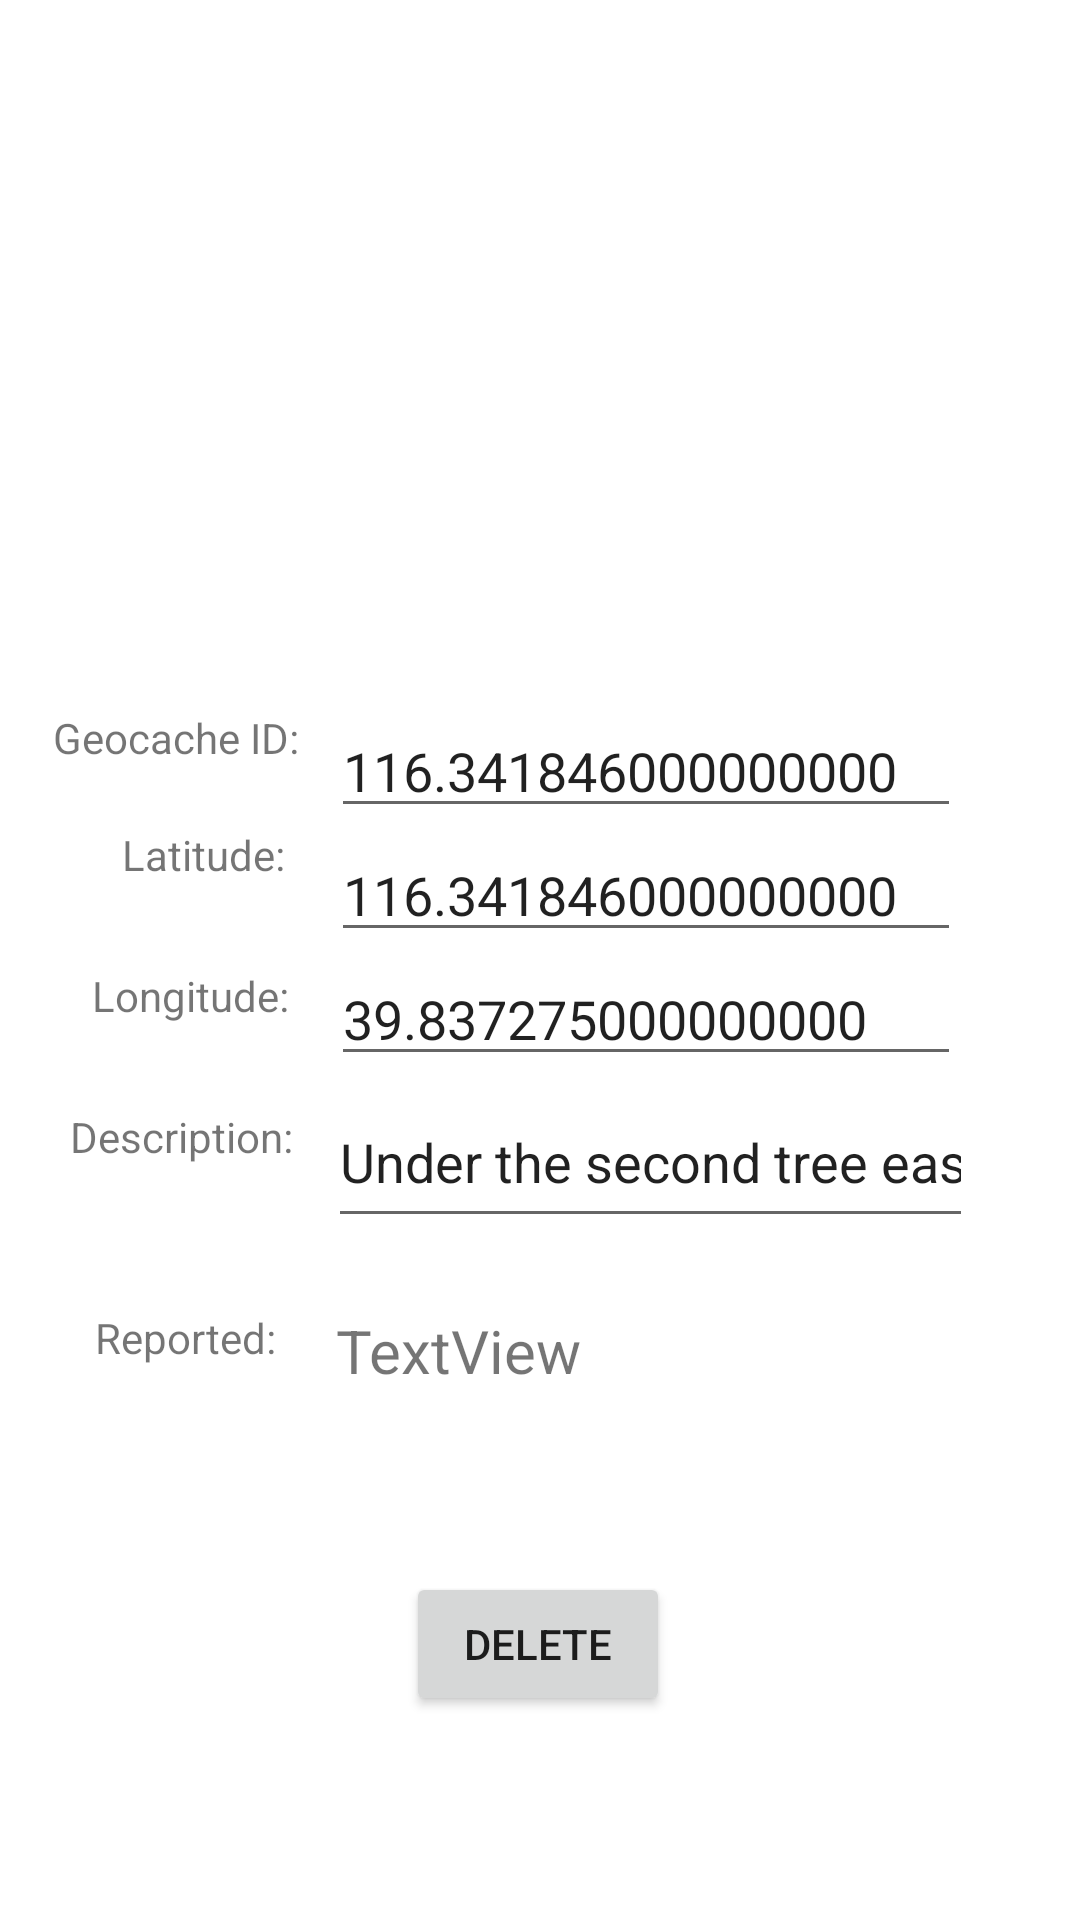

Write the Android layout XML for this screen, with the resource values it uses.
<!-- AndroidManifest.xml: application theme Theme.Geocache -->
<!-- res/layout/activity_admin_view_geocache.xml -->
<?xml version="1.0" encoding="utf-8"?>
<androidx.constraintlayout.widget.ConstraintLayout xmlns:android="http://schemas.android.com/apk/res/android"
    xmlns:app="http://schemas.android.com/apk/res-auto"
    xmlns:tools="http://schemas.android.com/tools"
    android:layout_width="match_parent"
    android:layout_height="match_parent">

    <EditText
        android:id="@+id/editTextTextID"
        android:layout_width="wrap_content"
        android:layout_height="wrap_content"
        android:ems="10"
        android:inputType="textPersonName|numberDecimal"
        android:text="116.341846000000000"
        app:layout_constraintBottom_toTopOf="@+id/editTextLatitudes"
        app:layout_constraintEnd_toEndOf="parent"
        app:layout_constraintHorizontal_bias="0.736"
        app:layout_constraintStart_toStartOf="parent" />

    <TextView
        android:id="@+id/textViewReported"
        android:layout_width="104dp"
        android:layout_height="26dp"
        android:layout_marginTop="24dp"
        android:layout_marginEnd="144dp"
        android:text="TextView"
        android:textSize="20sp"
        app:layout_constraintEnd_toEndOf="parent"
        app:layout_constraintTop_toBottomOf="@+id/editTextTextDescription" />

    <EditText
        android:id="@+id/editTextTextDescription"
        android:layout_width="215dp"
        android:layout_height="54dp"
        android:ems="10"
        android:inputType="textPersonName"
        android:text="Under the second tree east to the crossroad"
        app:layout_constraintBottom_toBottomOf="parent"
        app:layout_constraintEnd_toEndOf="parent"
        app:layout_constraintHorizontal_bias="0.755"
        app:layout_constraintStart_toStartOf="parent"
        app:layout_constraintTop_toTopOf="parent"
        app:layout_constraintVertical_bias="0.612" />

    <TextView
        android:id="@+id/textView6"
        android:layout_width="wrap_content"
        android:layout_height="wrap_content"
        android:text="Description:"
        app:layout_constraintBottom_toBottomOf="parent"
        app:layout_constraintEnd_toStartOf="@+id/editTextTextDescription"
        app:layout_constraintHorizontal_bias="0.662"
        app:layout_constraintStart_toStartOf="parent"
        app:layout_constraintTop_toTopOf="parent"
        app:layout_constraintVertical_bias="0.595" />

    <TextView
        android:id="@+id/textView4"
        android:layout_width="wrap_content"
        android:layout_height="wrap_content"
        android:layout_marginBottom="28dp"
        android:text="Latitude:"
        app:layout_constraintBottom_toTopOf="@+id/textView5"
        app:layout_constraintEnd_toStartOf="@+id/editTextLatitudes"
        app:layout_constraintHorizontal_bias="0.724"
        app:layout_constraintStart_toStartOf="parent" />

    <TextView
        android:id="@+id/textView3"
        android:layout_width="wrap_content"
        android:layout_height="wrap_content"
        android:layout_marginBottom="20dp"
        android:text="Geocache ID:"
        app:layout_constraintBottom_toTopOf="@+id/textView4"
        app:layout_constraintEnd_toStartOf="@+id/editTextTextID"
        app:layout_constraintHorizontal_bias="0.626"
        app:layout_constraintStart_toStartOf="parent" />

    <EditText
        android:id="@+id/editTextLatitudes"
        android:layout_width="wrap_content"
        android:layout_height="wrap_content"
        android:ems="10"
        android:inputType="textPersonName|numberDecimal"
        android:text="116.341846000000000"
        app:layout_constraintBottom_toTopOf="@+id/editTextLongitudes"
        app:layout_constraintEnd_toEndOf="parent"
        app:layout_constraintHorizontal_bias="0.736"
        app:layout_constraintStart_toStartOf="parent" />

    <TextView
        android:id="@+id/textView5"
        android:layout_width="wrap_content"
        android:layout_height="wrap_content"
        android:layout_marginBottom="28dp"
        android:text="Longitude:"
        app:layout_constraintBottom_toTopOf="@+id/textView6"
        app:layout_constraintEnd_toStartOf="@+id/editTextLongitudes"
        app:layout_constraintHorizontal_bias="0.684"
        app:layout_constraintStart_toStartOf="parent" />

    <TextView
        android:id="@+id/textView8"
        android:layout_width="wrap_content"
        android:layout_height="wrap_content"
        android:layout_marginTop="48dp"
        android:text="Reported:"
        app:layout_constraintEnd_toStartOf="@+id/textViewReported"
        app:layout_constraintHorizontal_bias="0.617"
        app:layout_constraintStart_toStartOf="parent"
        app:layout_constraintTop_toBottomOf="@+id/textView6" />

    <EditText
        android:id="@+id/editTextLongitudes"
        android:layout_width="wrap_content"
        android:layout_height="wrap_content"
        android:ems="10"
        android:inputType="textPersonName|numberDecimal"
        android:text="39.837275000000000"
        app:layout_constraintBottom_toTopOf="@+id/editTextTextDescription"
        app:layout_constraintEnd_toEndOf="parent"
        app:layout_constraintHorizontal_bias="0.736"
        app:layout_constraintStart_toStartOf="parent" />

    <Button
        android:id="@+id/button"
        android:layout_width="wrap_content"
        android:layout_height="wrap_content"
        android:layout_marginBottom="68dp"
        android:text="Delete"
        app:layout_constraintBottom_toBottomOf="parent"
        app:layout_constraintEnd_toEndOf="parent"
        app:layout_constraintHorizontal_bias="0.498"
        app:layout_constraintStart_toStartOf="parent" />

</androidx.constraintlayout.widget.ConstraintLayout>
<!-- resources referenced by this layout -->
<resources>
  <style name="Theme.Geocache" parent="Theme.MaterialComponents.DayNight.DarkActionBar">
          
          <item name="colorPrimary">@color/purple_500</item>
          <item name="colorPrimaryVariant">@color/purple_700</item>
          <item name="colorOnPrimary">@color/white</item>
          
          <item name="colorSecondary">@color/teal_200</item>
          <item name="colorSecondaryVariant">@color/teal_700</item>
          <item name="colorOnSecondary">@color/black</item>
          
          <item name="android:statusBarColor" tools:targetApi="l">?attr/colorPrimaryVariant</item>
          
      </style>
  <color name="purple_500">#FF6200EE</color>
  <color name="purple_700">#FF3700B3</color>
  <color name="white">#FFFFFFFF</color>
  <color name="teal_200">#FF03DAC5</color>
  <color name="teal_700">#FF018786</color>
  <color name="black">#FF000000</color>
</resources>
